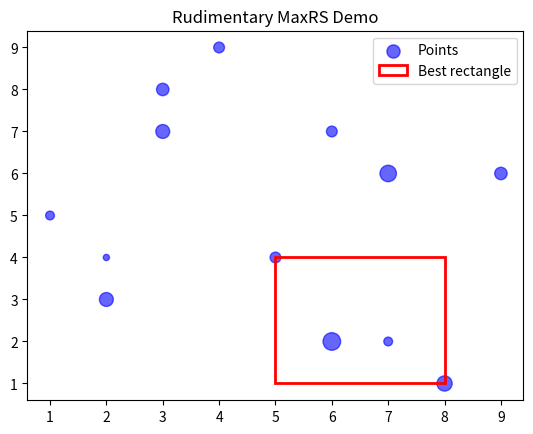

Recreate this plot in Python.
import numpy as np
import matplotlib.pyplot as plt

def maxrs(points, rect_w, rect_h):
    """
    Rudimentary MaxRS (Maximum Range Sum) demo.
    Brute-force scan of candidate rectangles.
    
    Args:
        points: list of (x, y, weight)
        rect_w, rect_h: rectangle width and height
        step: grid step for candidate rectangle positions

    Returns:
        (best_x, best_y, max_sum)

    """
    # min_x, max_x = min(xs), max(xs)
    # min_y, max_y = min(ys), max(ys)


    # Array for X points
    # Array for y points
    xs = [p[0] for p in points] 
    ys = [p[1] for p in points] 

    x_candidates = sorted(set(xs)) # Array of x candidates
    y_candidates = sorted(set(ys)) # Array of y  candidates
    
    best_sum = -np.inf
    best_pos = None

    # grid scan
    for x in x_candidates: #Start left side of grid at x coordinates 
        for y in y_candidates: #Define top left as arange of y's
            total = sum( #Define total points inside best grid
                w for (px, py, w) in points
                if x <= px <= x + rect_w and y <= py <= y + rect_h
            )
            if total > best_sum: #Redefine grid if new total found during grid scan
                best_sum = total
                best_pos = (x, y)

    return best_pos + (best_sum,)


# Points (x, y, weight)
points = [
    (2, 3, 5),
    (5, 4, 3),
    (3, 8, 4),
    (6, 7, 3),
    (7, 2, 2),
    (9, 6, 4),
    (3, 7, 5),
    (1, 5, 2),
    (6, 2, 8),
    (4, 9, 3),
    (8, 1, 6),
    (2, 4, 1),
    (7, 6, 7)
]

# Rectangle size
rect_w, rect_h = 3, 3

# Run demo
best_x, best_y, best_sum = maxrs(points, rect_w, rect_h)
print(f"Best rectangle at ({best_x:.2f}, {best_y:.2f}) with total weight = {best_sum}")

# --- Visualization ---
fig, ax = plt.subplots()
ax.scatter([p[0] for p in points], [p[1] for p in points],
           s=[p[2]*20 for p in points], color='blue', alpha=0.6, label='Points')

rect = plt.Rectangle((best_x, best_y), rect_w, rect_h,
                     edgecolor='red', facecolor='none', lw=2, label='Best rectangle')
ax.add_patch(rect)

ax.set_title("Rudimentary MaxRS Demo")
ax.legend()
plt.show()
